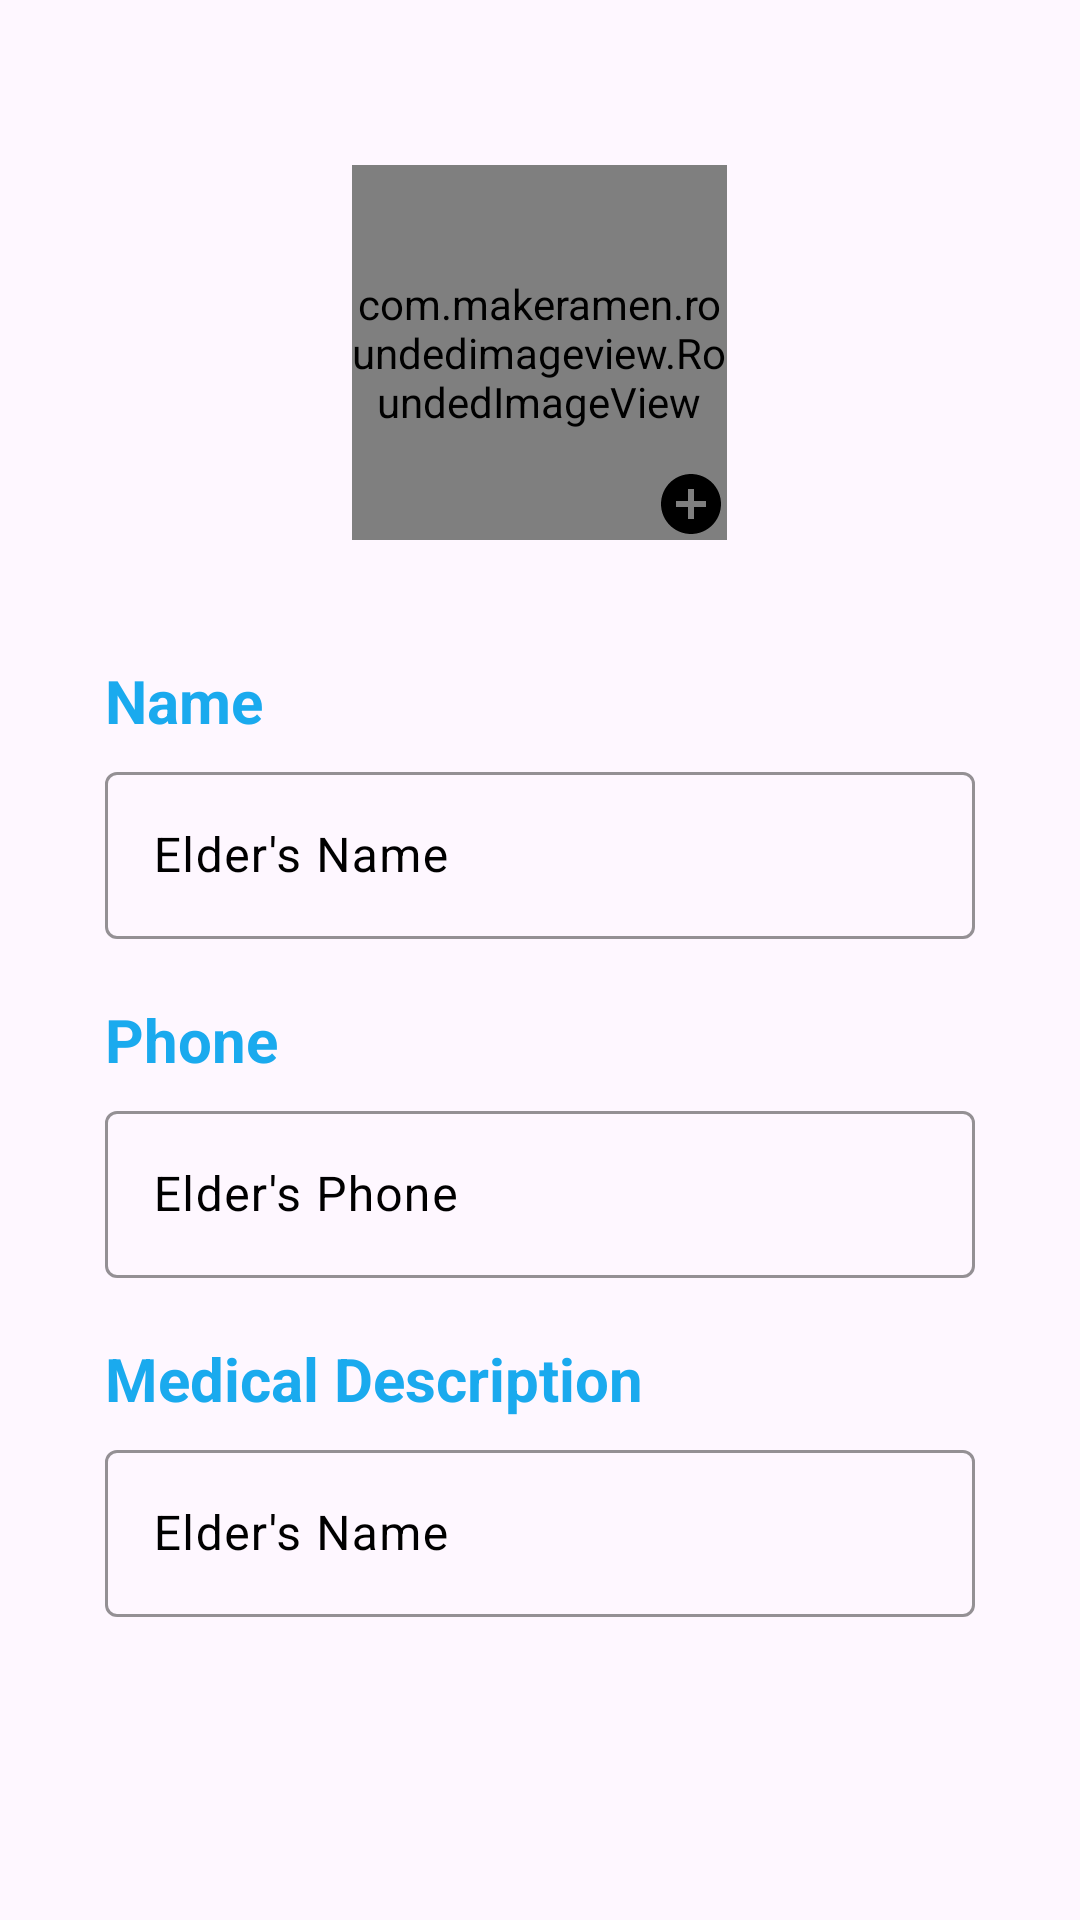

Write the Android layout XML for this screen, with the resource values it uses.
<!-- AndroidManifest.xml: application theme Theme.SPA -->
<!-- res/layout/activity_elder_account.xml -->
<?xml version="1.0" encoding="utf-8"?>
<ScrollView xmlns:android="http://schemas.android.com/apk/res/android"
    xmlns:app="http://schemas.android.com/apk/res-auto"
    xmlns:tools="http://schemas.android.com/tools"
    android:id="@+id/main"
    android:padding="15dp"
    android:layout_width="match_parent"
    android:layout_height="match_parent"
    tools:context=".elders.ElderAccountActivity">

    <LinearLayout
        android:layout_width="match_parent"
        android:layout_height="wrap_content"
        android:orientation="vertical">

        <ImageView
            android:layout_width="30dp"
            android:layout_height="30dp"
            style="@style/imgTint"
            android:src="@drawable/back_btn"
            android:scaleType="centerCrop"
            android:background="?attr/selectableItemBackgroundBorderless"
            android:layout_marginTop="10dp"
            android:id="@+id/elder_account_back"/>

        <FrameLayout
            android:layout_width="wrap_content"
            android:layout_height="wrap_content"
            android:layout_gravity="center"
            android:animateLayoutChanges="true">

            <com.makeramen.roundedimageview.RoundedImageView
                android:layout_width="125dp"
                android:layout_height="125dp"
                android:layout_gravity="center"
                app:riv_oval="true"
                android:background="?attr/selectableItemBackgroundBorderless"
                android:src="@drawable/user"
                android:scaleType="centerCrop"
                android:id="@+id/elder_acc_img"
                />

            <ImageButton
                android:id="@+id/add_elder_img"
                style="@style/imgTint"
                android:layout_width="wrap_content"
                android:layout_height="wrap_content"
                android:layout_gravity="bottom|end"
                android:background="?attr/selectableItemBackgroundBorderless"
                android:clickable="true"
                android:elevation="20dp"
                android:focusable="true"
                android:src="@drawable/add_circle" />

        </FrameLayout>

       <LinearLayout
           android:layout_width="match_parent"
           android:layout_height="wrap_content"
           android:orientation="vertical"
           android:padding="20dp">

           <TextView
               android:layout_width="match_parent"
               android:layout_height="wrap_content"
               android:layout_marginTop="20dp"
               android:textStyle="bold"
               android:textColor="@color/myPrimary"
               android:textSize="20sp"
               android:text="@string/name"
               />

           <com.google.android.material.textfield.TextInputLayout
               android:layout_width="match_parent"
               android:layout_height="wrap_content"
               style="@style/textfield"
               android:layout_marginTop="5dp"
               android:id="@+id/elder_name"
               app:endIconMode="clear_text"
               >
               <com.google.android.material.textfield.TextInputEditText
                   android:layout_width="match_parent"
                   android:layout_height="wrap_content"
                   android:imeOptions="actionNext"
                   android:hint="@string/elder_s_name"
                   android:maxLines="1"/>
           </com.google.android.material.textfield.TextInputLayout>


           <TextView
               android:layout_width="match_parent"
               android:layout_height="wrap_content"
               android:layout_marginTop="20dp"
               android:textStyle="bold"
               android:textColor="@color/myPrimary"
               android:textSize="20sp"
               android:text="@string/phone"
               />

           <com.google.android.material.textfield.TextInputLayout
               android:layout_width="match_parent"
               android:layout_height="wrap_content"
               style="@style/textfield"
               android:layout_marginTop="5dp"
               android:id="@+id/elder_phone"
               app:endIconMode="clear_text"
               >
               <com.google.android.material.textfield.TextInputEditText
                   android:layout_width="match_parent"
                   android:layout_height="wrap_content"
                   android:imeOptions="actionNext"
                   android:inputType="number"
                   android:hint="@string/elder_s_phone"
                   android:maxLines="1"/>
           </com.google.android.material.textfield.TextInputLayout>

           <TextView
               android:layout_width="match_parent"
               android:layout_height="wrap_content"
               android:layout_marginTop="20dp"
               android:textStyle="bold"
               android:textColor="@color/myPrimary"
               android:textSize="20sp"
               android:text="@string/medical_description"
               />

           <com.google.android.material.textfield.TextInputLayout
               android:layout_width="match_parent"
               android:layout_height="wrap_content"
               style="@style/textfield"
               android:layout_marginTop="5dp"
               android:id="@+id/elder_med_desc"
               app:endIconMode="clear_text"
               >
               <com.google.android.material.textfield.TextInputEditText
                   android:layout_width="match_parent"
                   android:layout_height="wrap_content"
                   android:imeOptions="actionNext"
                   android:hint="@string/elder_s_name"
                   android:maxLines="1"/>
           </com.google.android.material.textfield.TextInputLayout>


       </LinearLayout>



    </LinearLayout>

</ScrollView>
<!-- resources referenced by this layout -->
<resources>
  <color name="myPrimary">#EB07A3ED</color>
  <!-- drawable add_circle (drawable) -->
  <?xml version="1.0" encoding="utf-8"?>
  <vector android:height="24dp" android:tint="#000000"
      android:viewportHeight="24" android:viewportWidth="24"
      android:width="24dp" xmlns:android="http://schemas.android.com/apk/res/android">
      <path android:fillColor="@android:color/white" android:pathData="M12,2C6.48,2 2,6.48 2,12s4.48,10 10,10 10,-4.48 10,-10S17.52,2 12,2zM17,13h-4v4h-2v-4L7,13v-2h4L11,7h2v4h4v2z"/>
  </vector>
  <string name="elder_s_name">Elder\'s Name</string>
  <string name="elder_s_phone">Elder\'s Phone</string>
  <string name="medical_description">Medical Description</string>
  <string name="name">Name</string>
  <string name="phone">Phone</string>
  <style name="imgTint" parent="Widget.AppCompat.ImageButton">
          <item name="tint">@color/black</item>
      </style>
  <style name="textfield" parent="ThemeOverlay.Material3.TextInputEditText.OutlinedBox">
          <item name="boxBackgroundColor">@android:color/transparent</item>
          <item name="boxStrokeColor">@color/myPrimary</item>
          <item name="boxStrokeWidthFocused">2dp</item>
          <item name="elevation">10dp</item>
          <item name="startIconTint">@color/myPrimary</item>
          <item name="endIconTint">@color/myPrimary</item>
          <item name="android:textColor">@color/black</item>
          <item name="hintTextColor">@color/black</item>
          <item name="android:textColorHint">@color/black</item>
      </style>
  <style name="Theme.SPA" parent="Base.Theme.SPA" />
  <color name="black">#FF000000</color>
  <style name="Base.Theme.SPA" parent="Theme.Material3.DayNight.NoActionBar">
          
          
      </style>
</resources>
